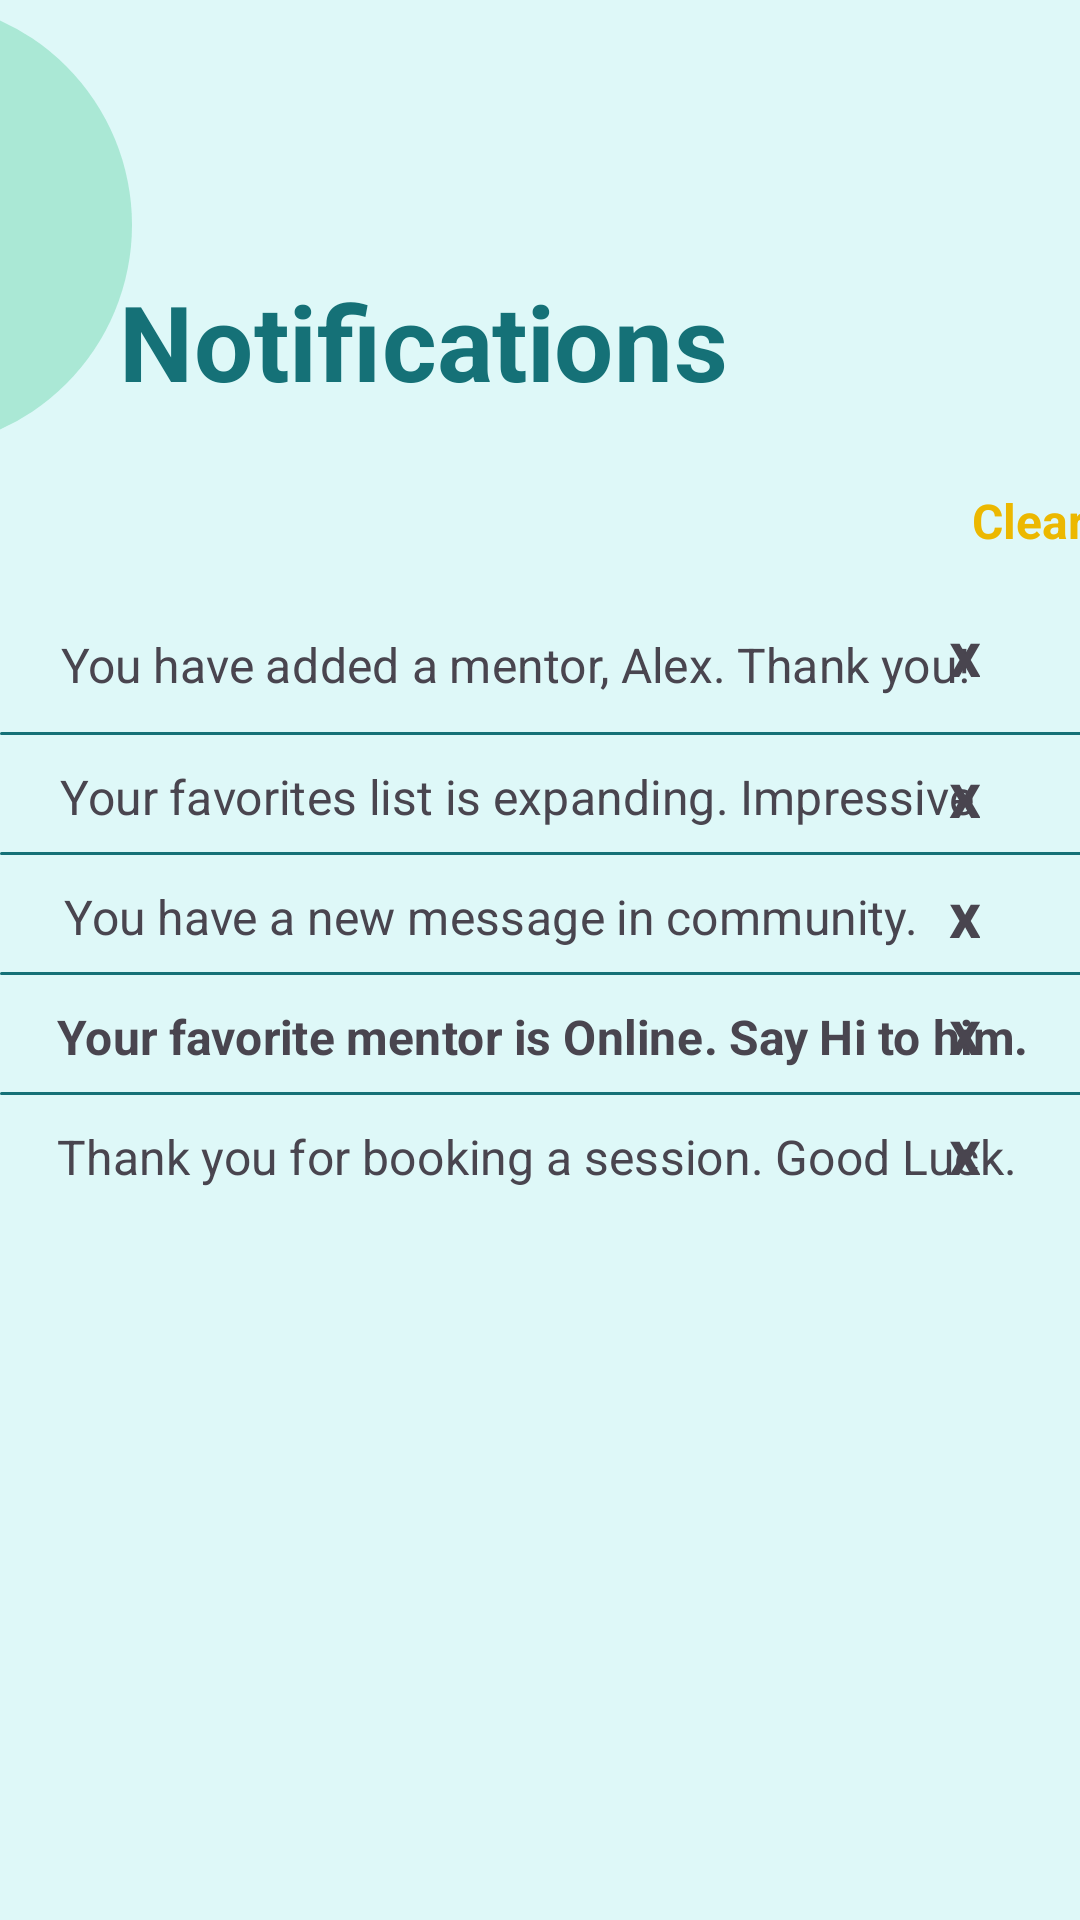

The Android layout XML behind this screen, and the referenced resources:
<!-- AndroidManifest.xml: application theme Theme.I210605 -->
<!-- res/layout/layout24.xml -->
<?xml version="1.0" encoding="utf-8"?>
<androidx.constraintlayout.widget.ConstraintLayout xmlns:android="http://schemas.android.com/apk/res/android"
    xmlns:app="http://schemas.android.com/apk/res-auto"
    xmlns:tools="http://schemas.android.com/tools"
    android:id="@+id/linearLayout"
    android:layout_width="match_parent"
    android:layout_height="match_parent"
    android:background="#DEF8F8"
    tools:context=".MainActivity">


    <ImageView
        android:id="@+id/imageView5"
        android:layout_width="wrap_content"
        android:layout_height="wrap_content"
        android:layout_marginEnd="252dp"
        android:layout_marginBottom="796dp"
        android:visibility="visible"
        app:layout_constraintBottom_toBottomOf="parent"
        app:layout_constraintEnd_toEndOf="parent"
        app:srcCompat="@drawable/circle1" />

    <ImageView
        android:id="@+id/imageView4"
        android:layout_width="wrap_content"
        android:layout_height="wrap_content"
        android:layout_marginEnd="64dp"
        app:layout_constraintEnd_toEndOf="@+id/imageView5"
        app:layout_constraintTop_toTopOf="parent"
        app:srcCompat="@drawable/circle1" />


    <TextView
        android:id="@+id/textView_3"
        android:layout_width="wrap_content"
        android:layout_height="wrap_content"
        android:layout_marginTop="104dp"
        android:layout_marginEnd="178dp"
        android:scaleX="2.5"
        android:scaleY="2.5"
        android:text="Notifications"
        android:textColor="#157177"
        android:textStyle="bold"
        app:layout_constraintEnd_toEndOf="parent"
        app:layout_constraintTop_toTopOf="parent" />


    <ImageView
        android:id="@+id/imageView51"
        android:layout_width="46dp"
        android:layout_height="40dp"
        android:layout_marginStart="16dp"
        android:layout_marginTop="92dp"
        app:layout_constraintStart_toStartOf="parent"
        app:layout_constraintTop_toTopOf="parent"
        app:srcCompat="@drawable/back_arrow" />

    <TextView
        android:id="@+id/textView2133"
        android:layout_width="wrap_content"
        android:layout_height="wrap_content"
        android:layout_marginStart="40dp"
        android:layout_marginTop="212dp"
        android:scaleX="1.15"
        android:scaleY="1.15"
        android:text="You have added a mentor, Alex. Thank you!"
        app:layout_constraintStart_toStartOf="parent"
        app:layout_constraintTop_toTopOf="parent" />

    <TextView
        android:id="@+id/textView23453"
        android:layout_width="wrap_content"
        android:layout_height="wrap_content"
        android:layout_marginStart="328dp"
        android:layout_marginTop="164dp"
        android:scaleX="1.15"
        android:scaleY="1.15"
        android:text="Clear All"
        android:textColor="#ecb800"
        android:textStyle="bold"
        app:layout_constraintStart_toStartOf="parent"
        app:layout_constraintTop_toTopOf="parent" />

    <TextView
        android:id="@+id/textView23453453454353"
        android:layout_width="wrap_content"
        android:layout_height="wrap_content"
        android:layout_marginStart="40dp"
        android:layout_marginTop="256dp"
        android:scaleX="1.15"
        android:scaleY="1.15"
        android:text="Your favorites list is expanding. Impressive"
        app:layout_constraintStart_toStartOf="parent"
        app:layout_constraintTop_toTopOf="parent" />

    <TextView
        android:id="@+id/textView23555"
        android:layout_width="wrap_content"
        android:layout_height="wrap_content"
        android:layout_marginStart="40dp"
        android:layout_marginTop="296dp"
        android:scaleX="1.15"
        android:scaleY="1.15"
        android:text="You have a new message in community."
        app:layout_constraintStart_toStartOf="parent"
        app:layout_constraintTop_toTopOf="parent" />

    <TextView
        android:id="@+id/textView24563"
        android:layout_width="wrap_content"
        android:layout_height="wrap_content"
        android:layout_marginStart="40dp"
        android:layout_marginTop="376dp"
        android:scaleX="1.15"
        android:scaleY="1.15"
        android:text="Thank you for booking a session. Good Luck."
        app:layout_constraintStart_toStartOf="parent"
        app:layout_constraintTop_toTopOf="parent" />

    <TextView
        android:id="@+id/textView23667657"
        android:layout_width="wrap_content"
        android:layout_height="wrap_content"
        android:layout_marginStart="40dp"
        android:layout_marginTop="336dp"
        android:scaleX="1.15"
        android:scaleY="1.15"
        android:text="Your favorite mentor is Online. Say Hi to him."
        android:textStyle="bold"
        app:layout_constraintStart_toStartOf="parent"
        app:layout_constraintTop_toTopOf="parent" />

    <TextView
        android:id="@+id/textView30456456"
        android:layout_width="wrap_content"
        android:layout_height="wrap_content"
        android:layout_marginTop="208dp"
        android:layout_marginEnd="35dp"
        android:scaleX="1.5"
        android:scaleY="1.5"
        android:text="x"
        android:textStyle="bold"
        app:layout_constraintEnd_toEndOf="parent"
        app:layout_constraintTop_toTopOf="parent" />

    <TextView
        android:id="@+id/textView30345345345"
        android:layout_width="wrap_content"
        android:layout_height="wrap_content"
        android:layout_marginTop="255dp"
        android:layout_marginEnd="35dp"
        android:scaleX="1.5"
        android:scaleY="1.5"
        android:text="x"
        android:textStyle="bold"
        app:layout_constraintEnd_toEndOf="parent"
        app:layout_constraintTop_toTopOf="parent" />

    <TextView
        android:id="@+id/textView32342340"
        android:layout_width="wrap_content"
        android:layout_height="wrap_content"
        android:layout_marginTop="295dp"
        android:layout_marginEnd="35dp"
        android:scaleX="1.5"
        android:scaleY="1.5"
        android:text="x"
        android:textStyle="bold"
        app:layout_constraintEnd_toEndOf="parent"
        app:layout_constraintTop_toTopOf="parent" />

    <TextView
        android:id="@+id/textView3653445630"
        android:layout_width="wrap_content"
        android:layout_height="wrap_content"
        android:layout_marginTop="334dp"
        android:layout_marginEnd="35dp"
        android:scaleX="1.5"
        android:scaleY="1.5"
        android:text="x"
        android:textStyle="bold"
        app:layout_constraintEnd_toEndOf="parent"
        app:layout_constraintTop_toTopOf="parent" />

    <TextView
        android:id="@+id/textView3023"
        android:layout_width="wrap_content"
        android:layout_height="wrap_content"
        android:layout_marginTop="374dp"
        android:layout_marginEnd="35dp"
        android:scaleX="1.5"
        android:scaleY="1.5"
        android:text="x"
        android:textStyle="bold"
        app:layout_constraintEnd_toEndOf="parent"
        app:layout_constraintTop_toTopOf="parent" />

    <ImageView
        android:id="@+id/imageView5657567562"
        android:layout_width="448dp"
        android:layout_height="1dp"
        android:layout_marginTop="244dp"
        app:layout_constraintStart_toStartOf="parent"
        app:layout_constraintTop_toTopOf="parent"
        app:srcCompat="@drawable/rounded_edittext_background_blue" />

    <ImageView
        android:id="@+id/imageView54534354352"
        android:layout_width="448dp"
        android:layout_height="1dp"
        android:layout_marginTop="284dp"
        app:layout_constraintStart_toStartOf="parent"
        app:layout_constraintTop_toTopOf="parent"
        app:srcCompat="@drawable/rounded_edittext_background_blue" />

    <ImageView
        android:id="@+id/imageView34552"
        android:layout_width="448dp"
        android:layout_height="1dp"
        android:layout_marginTop="324dp"
        app:layout_constraintStart_toStartOf="parent"
        app:layout_constraintTop_toTopOf="parent"
        app:srcCompat="@drawable/rounded_edittext_background_blue" />

    <ImageView
        android:id="@+id/imageView5762"
        android:layout_width="448dp"
        android:layout_height="1dp"
        android:layout_marginTop="364dp"
        app:layout_constraintStart_toStartOf="parent"
        app:layout_constraintTop_toTopOf="parent"
        app:srcCompat="@drawable/rounded_edittext_background_blue" />

    <ImageView
        android:id="@+id/imageView57"
        android:layout_width="wrap_content"
        android:layout_height="wrap_content"
        android:layout_marginStart="306dp"
        android:layout_marginTop="293dp"
        app:layout_constraintStart_toStartOf="parent"
        app:layout_constraintTop_toTopOf="parent"
        app:srcCompat="@drawable/eyes" />


</androidx.constraintlayout.widget.ConstraintLayout>
<!-- resources referenced by this layout -->
<resources>
  <!-- drawable circle1 (drawable) -->
  <?xml version="1.0" encoding="utf-8"?>
  <shape xmlns:android="http://schemas.android.com/apk/res/android"
      android:shape="oval">
  
      <solid android:color="#D9A2E6CF"/>
      <size
          android:width="150dp"
          android:height="150dp"/>
  </shape>
  <!-- drawable rounded_edittext_background_blue (drawable) -->
  <shape xmlns:android="http://schemas.android.com/apk/res/android"
      android:shape="rectangle">
      <solid android:color="#157177"/>
      <corners android:radius="10dp"/>
  </shape>
  <style name="Theme.I210605" parent="Base.Theme.I210605" />
  <style name="Base.Theme.I210605" parent="Theme.Material3.DayNight.NoActionBar">
          
          
      </style>
</resources>
